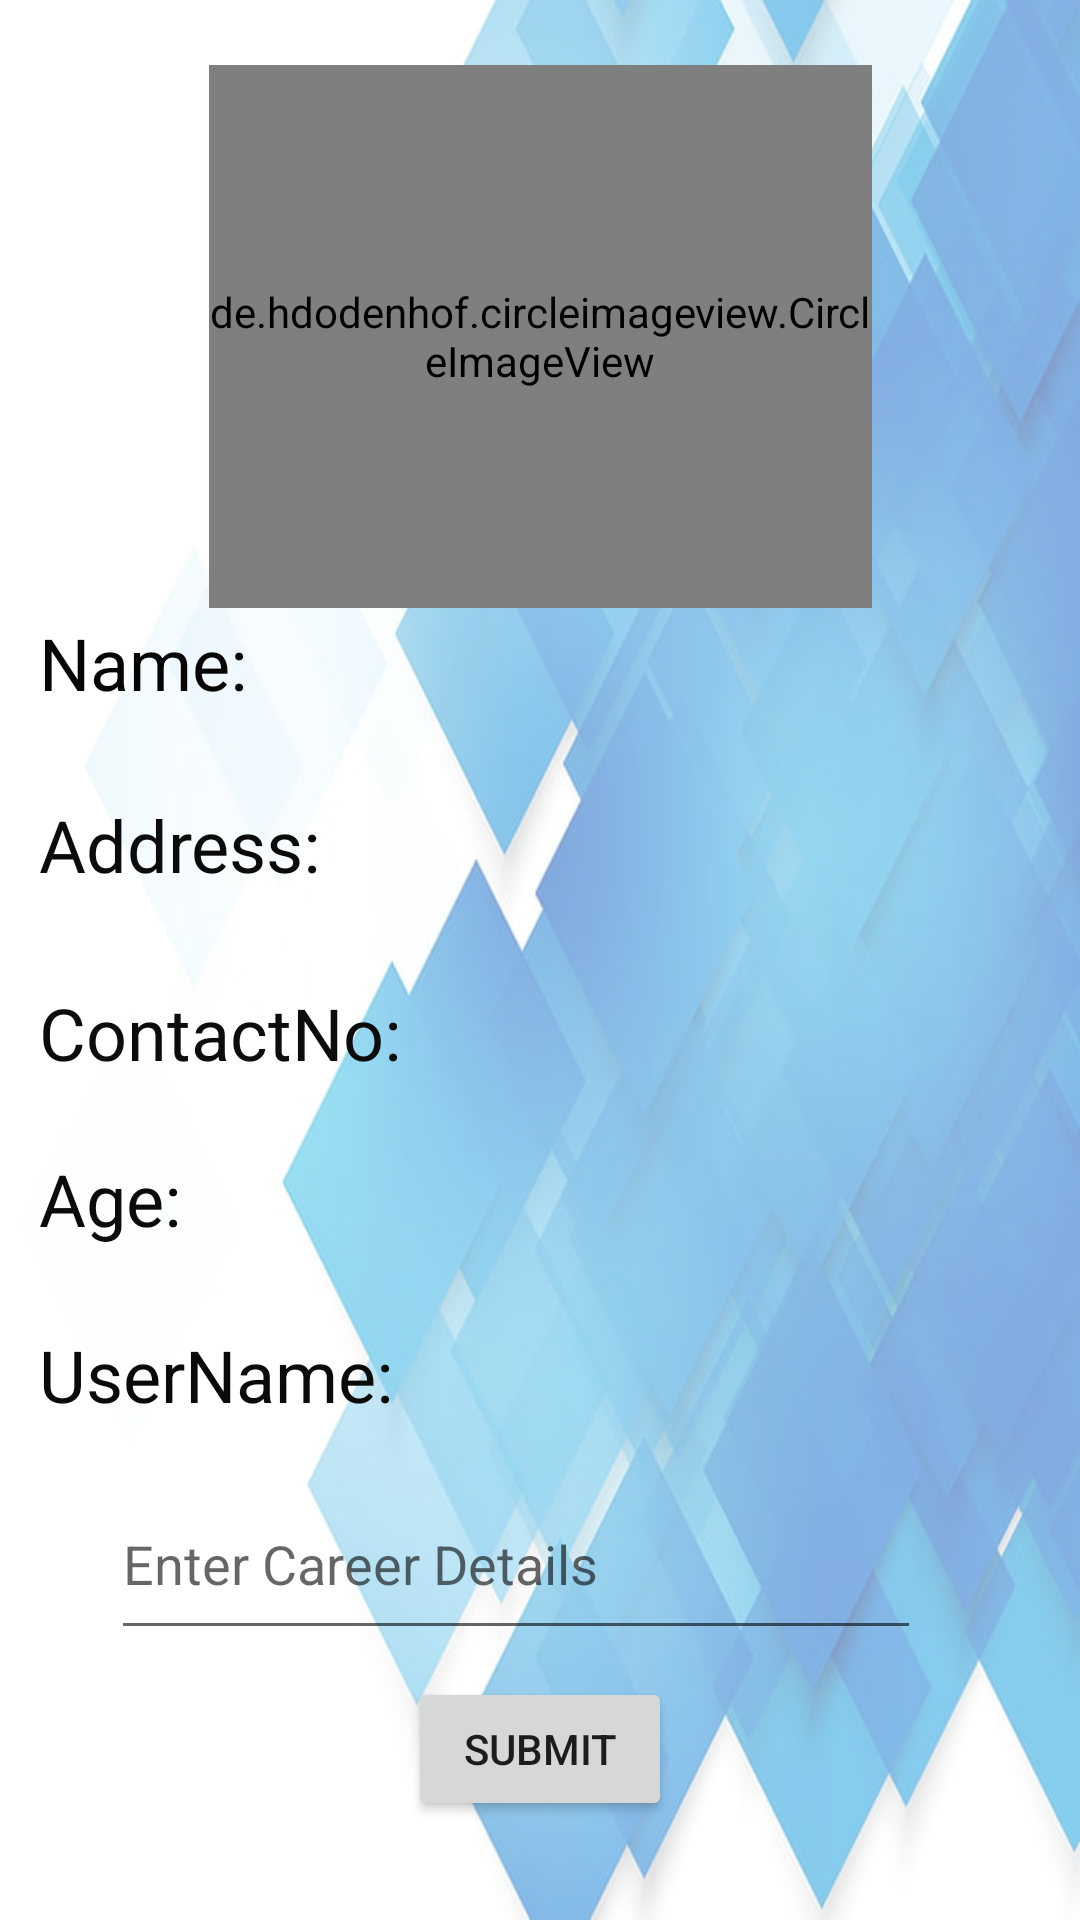

This screen was rendered from an Android layout file. Write that file and the resources it references.
<!-- AndroidManifest.xml: application theme Theme.Ncca -->
<!-- res/layout/activity_fac_profile.xml -->
<?xml version="1.0" encoding="utf-8"?>
<androidx.constraintlayout.widget.ConstraintLayout xmlns:android="http://schemas.android.com/apk/res/android"
    xmlns:app="http://schemas.android.com/apk/res-auto"
    xmlns:tools="http://schemas.android.com/tools"
    android:layout_width="match_parent"
    android:layout_height="match_parent"
    android:background="@drawable/opac"
    tools:context=".FacProfile">

    <de.hdodenhof.circleimageview.CircleImageView
        android:id="@+id/cv"
        android:layout_width="221dp"
        android:layout_height="181dp"
        android:src="@drawable/img"
        app:civ_border_color="#FF000000"
        app:layout_constraintBottom_toBottomOf="parent"
        app:layout_constraintEnd_toEndOf="parent"
        app:layout_constraintStart_toStartOf="parent"
        app:layout_constraintTop_toTopOf="parent"
        app:layout_constraintVertical_bias="0.047">

    </de.hdodenhof.circleimageview.CircleImageView>




    <TextView
        android:id="@+id/tw1"
        android:layout_width="140dp"
        android:layout_height="45dp"
        android:text="Name:"
        android:textColor="#050505"
        android:textSize="24sp"
        app:layout_constraintBottom_toBottomOf="parent"
        app:layout_constraintEnd_toEndOf="parent"
        app:layout_constraintHorizontal_bias="0.059"
        app:layout_constraintStart_toStartOf="parent"
        app:layout_constraintTop_toTopOf="parent"
        app:layout_constraintVertical_bias="0.344" />

    <TextView
        android:id="@+id/tw2"
        android:layout_width="140dp"
        android:layout_height="45dp"
        android:text="Age:"
        android:textColor="#0B0B0B"
        android:textSize="24sp"
        app:layout_constraintBottom_toBottomOf="parent"
        app:layout_constraintEnd_toEndOf="parent"
        app:layout_constraintHorizontal_bias="0.059"
        app:layout_constraintStart_toStartOf="parent"
        app:layout_constraintTop_toTopOf="parent"
        app:layout_constraintVertical_bias="0.644" />

    <TextView
        android:id="@+id/tw3"
        android:layout_width="140dp"
        android:layout_height="45dp"
        android:text="ContactNo:"
        android:textColor="#0C0C0C"
        android:textSize="24sp"
        app:layout_constraintBottom_toBottomOf="parent"
        app:layout_constraintEnd_toEndOf="parent"
        app:layout_constraintHorizontal_bias="0.059"
        app:layout_constraintStart_toStartOf="parent"
        app:layout_constraintTop_toTopOf="parent"
        app:layout_constraintVertical_bias="0.551" />

    <TextView
        android:id="@+id/tw4"
        android:layout_width="140dp"
        android:layout_height="45dp"
        android:text="Address:"
        android:textColor="#0B0B0B"
        android:textSize="24sp"
        app:layout_constraintBottom_toBottomOf="parent"
        app:layout_constraintEnd_toEndOf="parent"
        app:layout_constraintHorizontal_bias="0.059"
        app:layout_constraintStart_toStartOf="parent"
        app:layout_constraintTop_toTopOf="parent"
        app:layout_constraintVertical_bias="0.446" />


    <TextView
        android:id="@+id/tw5"
        android:layout_width="140dp"
        android:layout_height="45dp"
        android:text="UserName:"
        android:textColor="#0B0A0A"
        android:textSize="24sp"
        app:layout_constraintBottom_toBottomOf="parent"
        app:layout_constraintEnd_toEndOf="parent"
        app:layout_constraintHorizontal_bias="0.059"
        app:layout_constraintStart_toStartOf="parent"
        app:layout_constraintTop_toTopOf="parent"
        app:layout_constraintVertical_bias="0.743" />

    <EditText
        android:id="@+id/ec"
        android:layout_width="270dp"
        android:layout_height="51dp"
        android:ems="10"
        android:gravity="start|top"
        android:hint="Enter Career Details"
        android:inputType="textMultiLine"
        app:layout_constraintBottom_toBottomOf="parent"
        app:layout_constraintEnd_toEndOf="parent"
        app:layout_constraintHorizontal_bias="0.411"
        app:layout_constraintStart_toStartOf="parent"
        app:layout_constraintTop_toTopOf="parent"
        app:layout_constraintVertical_bias="0.847" />

    <TextView
        android:id="@+id/txt1"
        android:layout_width="188dp"
        android:layout_height="52dp"
        android:textSize="24sp"
        app:layout_constraintBottom_toBottomOf="parent"
        app:layout_constraintEnd_toEndOf="parent"
        app:layout_constraintHorizontal_bias="0.928"
        app:layout_constraintStart_toStartOf="parent"
        app:layout_constraintTop_toTopOf="parent"
        app:layout_constraintVertical_bias="0.347" />

    <TextView
        android:id="@+id/txt2"
        android:layout_width="188dp"
        android:layout_height="52dp"
        android:textSize="24sp"
        app:layout_constraintBottom_toBottomOf="parent"
        app:layout_constraintEnd_toEndOf="parent"
        app:layout_constraintHorizontal_bias="0.928"
        app:layout_constraintStart_toStartOf="parent"
        app:layout_constraintTop_toTopOf="parent"
        app:layout_constraintVertical_bias="0.45" />

    <TextView
        android:id="@+id/txt3"
        android:layout_width="188dp"
        android:layout_height="52dp"
        android:textSize="24sp"
        app:layout_constraintBottom_toBottomOf="parent"
        app:layout_constraintEnd_toEndOf="parent"
        app:layout_constraintHorizontal_bias="0.928"
        app:layout_constraintStart_toStartOf="parent"
        app:layout_constraintTop_toTopOf="parent"
        app:layout_constraintVertical_bias="0.556" />

    <TextView
        android:id="@+id/txt4"
        android:layout_width="188dp"
        android:layout_height="52dp"
        android:textSize="24sp"
        app:layout_constraintBottom_toBottomOf="parent"
        app:layout_constraintEnd_toEndOf="parent"
        app:layout_constraintHorizontal_bias="0.928"
        app:layout_constraintStart_toStartOf="parent"
        app:layout_constraintTop_toTopOf="parent"
        app:layout_constraintVertical_bias="0.65" />

    <TextView
        android:id="@+id/txt5"
        android:layout_width="188dp"
        android:layout_height="52dp"
        android:textSize="24sp"
        app:layout_constraintBottom_toBottomOf="parent"
        app:layout_constraintEnd_toEndOf="parent"
        app:layout_constraintHorizontal_bias="0.928"
        app:layout_constraintStart_toStartOf="parent"
        app:layout_constraintTop_toTopOf="parent"
        app:layout_constraintVertical_bias="0.74" />

    <Button
        android:id="@+id/sub"
        android:layout_width="wrap_content"
        android:layout_height="wrap_content"
        android:text="Submit"
        app:layout_constraintBottom_toBottomOf="parent"
        app:layout_constraintEnd_toEndOf="parent"
        app:layout_constraintStart_toStartOf="parent"
        app:layout_constraintTop_toTopOf="parent"
        app:layout_constraintVertical_bias="0.944" />


</androidx.constraintlayout.widget.ConstraintLayout>
<!-- resources referenced by this layout -->
<resources>
  <!-- drawable img: jpg bitmap (drawable, 5938 bytes) -->
  <!-- drawable opac: png bitmap (drawable, 340331 bytes) -->
  <style name="Theme.Ncca" parent="Theme.MaterialComponents.DayNight.DarkActionBar">
          
          <item name="colorPrimary">@color/purple_500</item>
          <item name="colorPrimaryVariant">@color/purple_700</item>
          <item name="colorOnPrimary">@color/white</item>
          
          <item name="colorSecondary">@color/teal_200</item>
          <item name="colorSecondaryVariant">@color/teal_700</item>
          <item name="colorOnSecondary">@color/black</item>
          
          <item name="android:statusBarColor">?attr/colorPrimaryVariant</item>
          
      </style>
  <!-- not gathered from this repository: default colours our renderer supplied (Android Studio template values) -->
  <color name="purple_500">#FF6200EE</color>
  <color name="purple_700">#FF3700B3</color>
  <color name="teal_200">#FF03DAC5</color>
  <color name="teal_700">#FF018786</color>
  <color name="black">#FF000000</color>
  <color name="white">#FFFFFFFF</color>
</resources>
